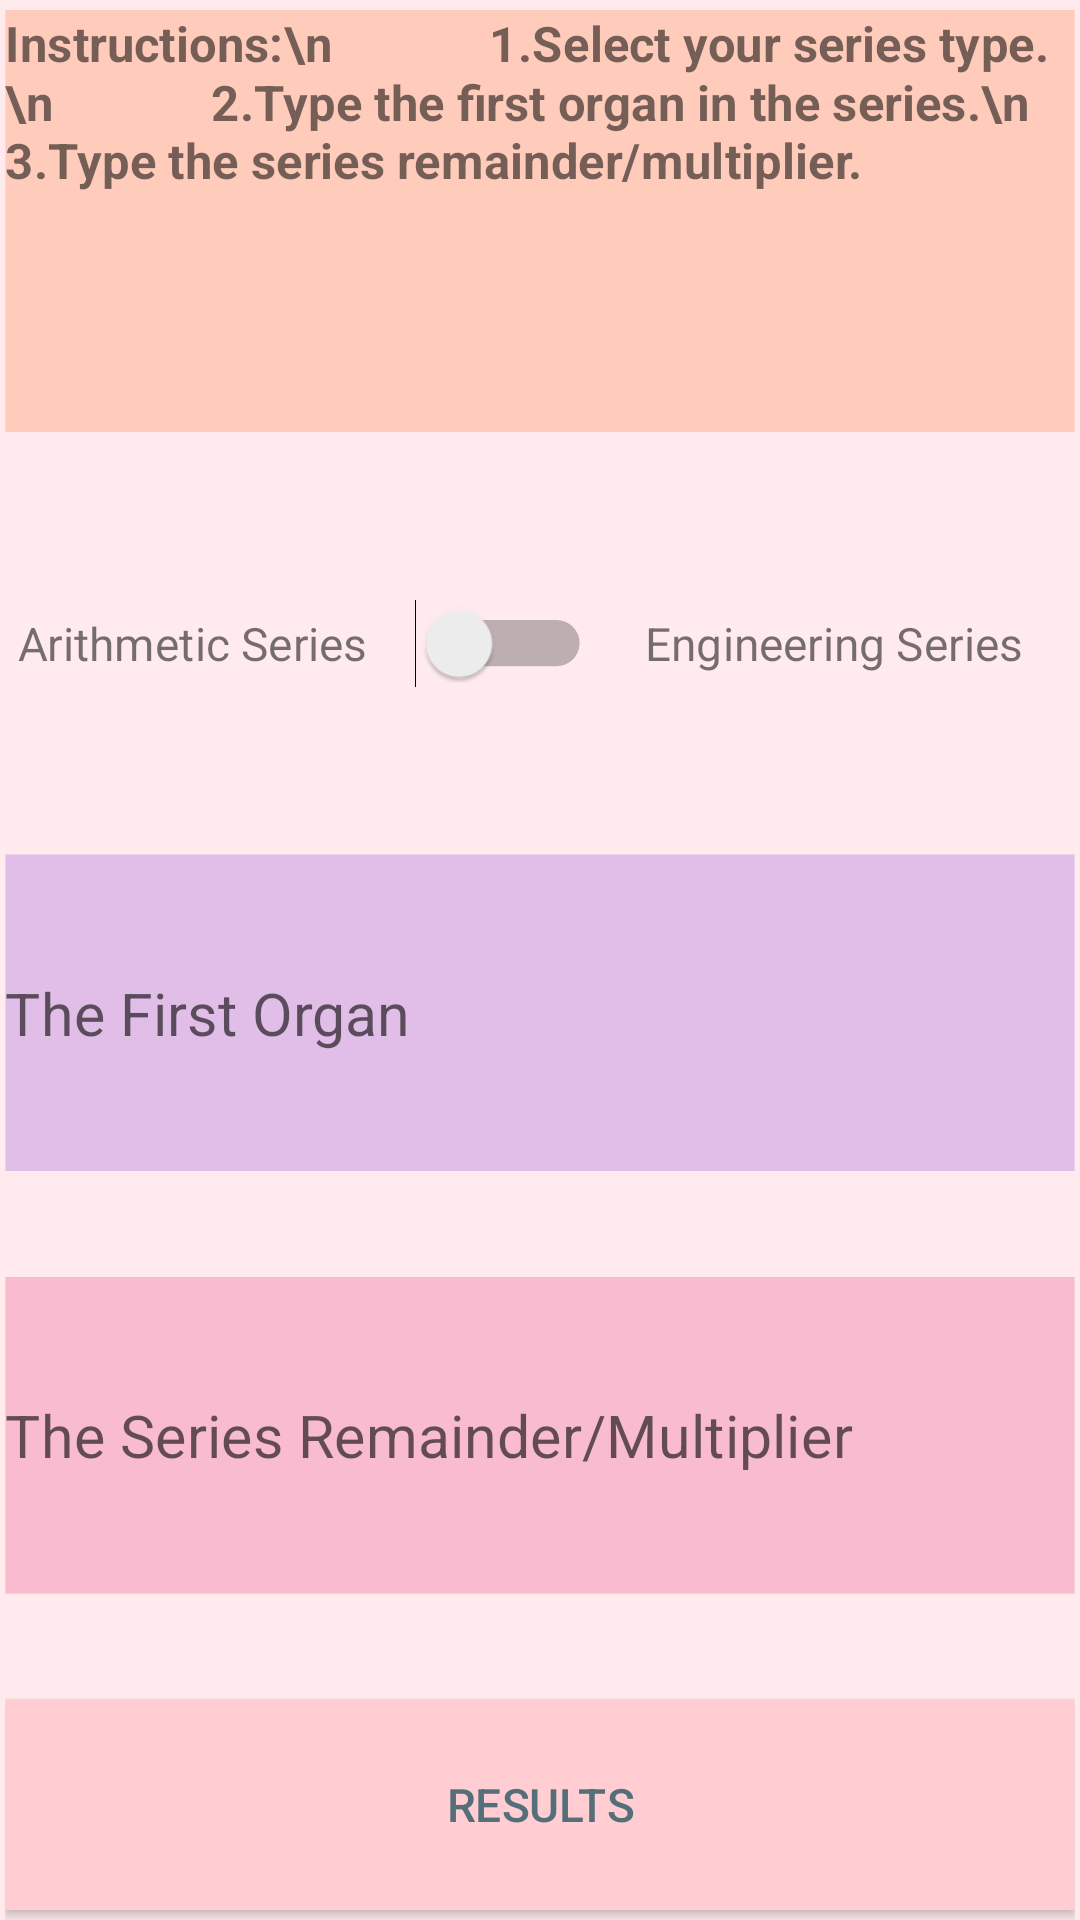

Produce the Android XML layout that renders to this screen, including the resource entries it uses.
<!-- AndroidManifest.xml: application theme Theme.Series_ContextMenuEx092 -->
<!-- res/layout/activity_main.xml -->
<?xml version="1.0" encoding="utf-8"?>
<LinearLayout xmlns:android="http://schemas.android.com/apk/res/android"
    xmlns:app="http://schemas.android.com/apk/res-auto"
    xmlns:tools="http://schemas.android.com/tools"
    android:layout_width="match_parent"
    android:layout_height="match_parent"
    android:background="#FFEBEE"
    android:scaleX="1.1"
    android:scaleY="1.1"
    tools:context=".MainActivity">

    <Space
        android:layout_width="0dp"
        android:layout_height="match_parent"
        android:layout_weight="5" />

    <LinearLayout
        android:layout_width="0dp"
        android:layout_height="match_parent"
        android:layout_weight="90"
        android:gravity="center"
        android:orientation="vertical">

        <Space
            android:layout_width="match_parent"
            android:layout_height="0dp"
            android:layout_weight="5" />

        <TextView
            android:id="@+id/tv1"
            android:layout_width="match_parent"
            android:layout_height="0dp"
            android:layout_weight="20"
            android:background="#FFCCBC"
            android:gravity="left"
            android:text="Instructions:\n
            1.Select your series type.\n
            2.Type the first organ in the series.\n
            3.Type the series remainder/multiplier."
            android:textSize="15sp"
            android:textStyle="bold" />

        <Space
            android:layout_width="match_parent"
            android:layout_height="0dp"
            android:layout_weight="5" />

        <LinearLayout
            android:layout_width="match_parent"
            android:layout_height="0dp"
            android:layout_weight="10"
            android:gravity="center"
            android:orientation="horizontal">

            <TextView
                android:id="@+id/textView2"
                android:layout_width="0dp"
                android:layout_height="match_parent"
                android:layout_weight="35"
                android:gravity="center"
                android:text="Arithmetic Series" />

            <Switch
                android:id="@+id/sType"
                android:layout_width="0dp"
                android:layout_height="match_parent"
                android:layout_weight="20"
                android:gravity="center" />

            <TextView
                android:id="@+id/textView3"
                android:layout_width="0dp"
                android:layout_height="match_parent"
                android:layout_weight="45"
                android:gravity="center"
                android:text="Engineering Series" />
        </LinearLayout>

        <Space
            android:layout_width="match_parent"
            android:layout_height="0dp"
            android:layout_weight="5" />

        <EditText
            android:id="@+id/organF"
            android:layout_width="match_parent"
            android:layout_height="0dp"
            android:layout_weight="15"
            android:background="#E1BEE7"
            android:ems="15"
            android:hint="The First Organ"
            android:inputType="numberSigned|numberDecimal"
            tools:ignore="SpeakableTextPresentCheck" />

        <Space
            android:layout_width="match_parent"
            android:layout_height="0dp"
            android:layout_weight="5" />

        <EditText
            android:id="@+id/remMul"
            android:layout_width="match_parent"
            android:layout_height="0dp"
            android:layout_weight="15"
            android:background="#F8BBD0"
            android:ems="15"
            android:hint="The Series Remainder/Multiplier"
            android:inputType="numberSigned|numberDecimal"
            tools:ignore="SpeakableTextPresentCheck" />

        <Space
            android:layout_width="match_parent"
            android:layout_height="0dp"
            android:layout_weight="5" />

        <Button
            android:id="@+id/result"
            android:layout_width="match_parent"
            android:layout_height="0dp"
            android:layout_weight="10"
            android:background="#FBE9E7"
            android:onClick="goResults"
            android:text="Results"
            android:textColor="#546E7A"
            app:backgroundTint="#FFCDD2" />

        <Space
            android:layout_width="match_parent"
            android:layout_height="0dp"
            android:layout_weight="5" />
    </LinearLayout>

    <Space
        android:layout_width="0dp"
        android:layout_height="match_parent"
        android:layout_weight="5" />
</LinearLayout>
<!-- resources referenced by this layout -->
<resources>
  <style name="Theme.Series_ContextMenuEx092" parent="Theme.MaterialComponents.DayNight.DarkActionBar">
          
          <item name="colorPrimary">@color/purple_500</item>
          <item name="colorPrimaryVariant">@color/purple_700</item>
          <item name="colorOnPrimary">@color/white</item>
          
          <item name="colorSecondary">@color/teal_200</item>
          <item name="colorSecondaryVariant">@color/teal_700</item>
          <item name="colorOnSecondary">@color/black</item>
          
          <item name="android:statusBarColor" tools:targetApi="l">?attr/colorPrimaryVariant</item>
          
      </style>
  <!-- not gathered from this repository: default colours our renderer supplied (Android Studio template values) -->
  <color name="purple_500">#FF6200EE</color>
  <color name="purple_700">#FF3700B3</color>
  <color name="teal_200">#FF03DAC5</color>
  <color name="teal_700">#FF018786</color>
  <color name="black">#FF000000</color>
  <color name="white">#FFFFFFFF</color>
</resources>
